Run: headless pygame with SDL's dummy video driver; simulated clock (each Clock.tick advances the game by its frame time, no real sleeping); random seed 0; keys injected as events and as key.get_pressed() state; no mouse input.
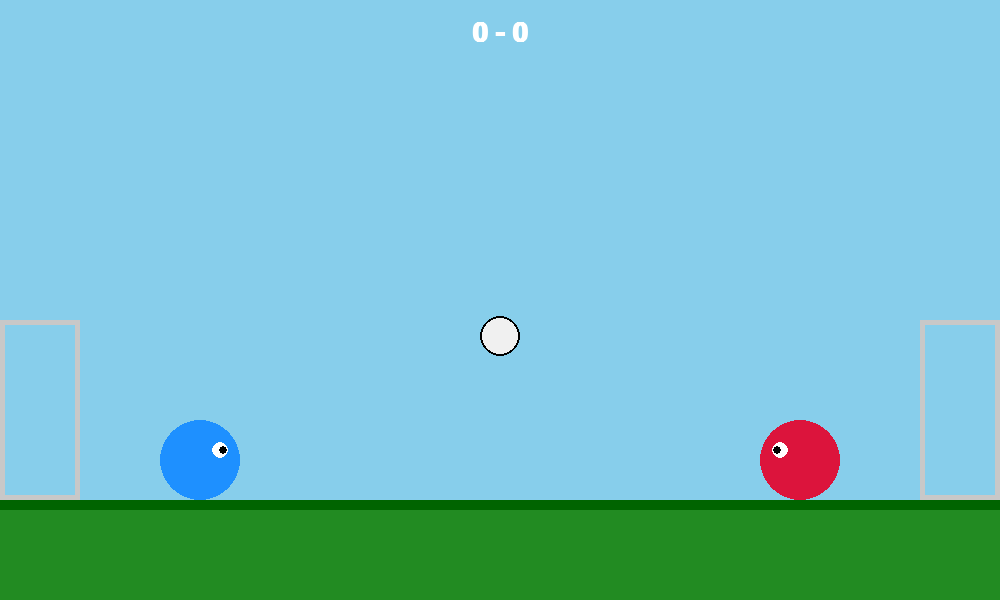
Frame 1 of 4 · flips 1–60 · no input
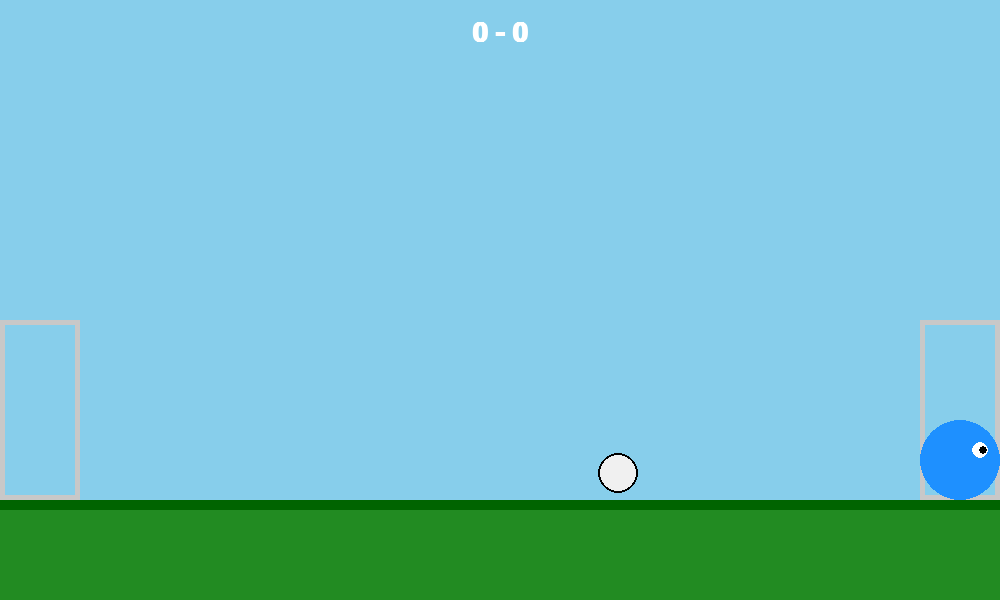
Frame 2 of 4 · flips 61–180 · tapped SPACE, RETURN · held RIGHT (→), D
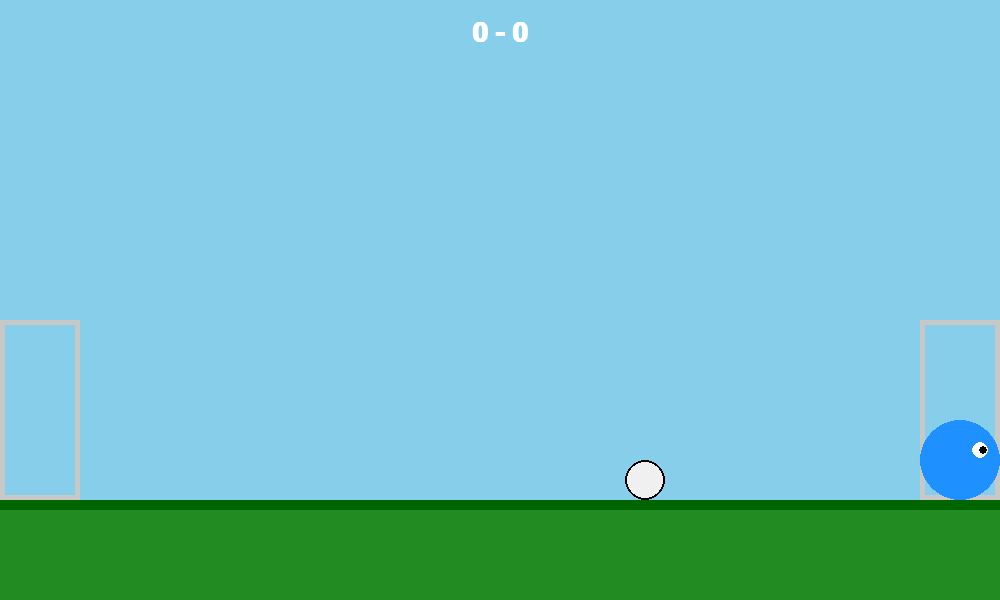
Frame 3 of 4 · flips 181–300 · held DOWN (↓), S
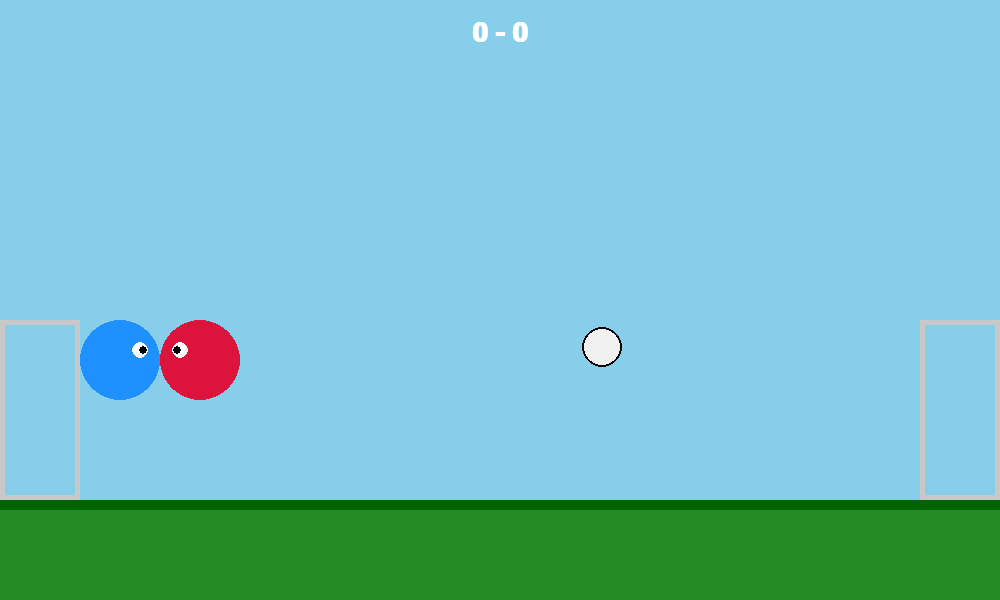
Frame 4 of 4 · flips 301–420 · held LEFT (←), A, UP (↑), W

The pygame program that drew these frames:

import pygame
import sys
import math

# Inizializzazione Pygame
pygame.init()

# Costanti di Gioco
WIDTH, HEIGHT = 1000, 600
FPS = 60
GRAVITY = 0.6
FRICTION = 0.99  # Attrito dell'aria per la palla

# Colori
WHITE = (255, 255, 255)
GREEN = (34, 139, 34)
DARK_GREEN = (0, 100, 0)
BLUE = (30, 144, 255)
RED = (220, 20, 60)
BALL_COLOR = (240, 240, 240)
GOAL_COLOR = (200, 200, 200)

screen = pygame.display.set_mode((WIDTH, HEIGHT))
pygame.display.set_caption("Head Ball 2 Clone - Fixed Arrow Keys")
clock = pygame.time.Clock()

class Player:
    def __init__(self, x, y, color, is_player_one):
        self.x = x
        self.y = y
        self.radius = 40
        self.color = color
        self.is_player_one = is_player_one
        self.speed = 7
        self.jump_power = -18  
        self.vel_y = 0
        self.is_grounded = False
        
    def move(self, keys):
        old_x = self.x
        old_y = self.y

        # --- GESTIONE INPUT MOVIMENTO ---
        if self.is_player_one:
            # P1: WASD
            if keys[pygame.K_a] and self.x - self.radius > 0:
                self.x -= self.speed
            if keys[pygame.K_d] and self.x + self.radius < WIDTH:
                self.x += self.speed
            if keys[pygame.K_w] and self.is_grounded:
                self.vel_y = self.jump_power
                self.is_grounded = False
        else:
            # P2: FRECCE DIREZIONALI (Sincronizzazione forzata)
            if (keys[pygame.K_LEFT] or keys[276]) and self.x - self.radius > 0:
                self.x -= self.speed
            if (keys[pygame.K_RIGHT] or keys[275]) and self.x + self.radius < WIDTH:
                self.x += self.speed
            if (keys[pygame.K_UP] or keys[273]) and self.is_grounded:
                self.vel_y = self.jump_power
                self.is_grounded = False

        # --- FISICA DEL SALTO CON LE TUE MODIFICHE ---
        PLAYER_GRAVITY = 0.95
        
        if self.vel_y > 0:
            self.vel_y += PLAYER_GRAVITY * 2.0  # La tua modifica fissa
        else:
            self.vel_y += PLAYER_GRAVITY
            
        self.y += self.vel_y

        # --- COLLISIONE SOFFITTO INVISIBILE ---
        if self.y - self.radius <= 100:
            self.y = 100 + self.radius
            self.vel_y = 0

        # --- COLLISIONE CON LE TRAVERSE DELLE PORTE ---
        on_left_crossbar = (self.x - self.radius <= 80)
        on_right_crossbar = (self.x + self.radius >= 920)

        if on_left_crossbar or on_right_crossbar:
            if self.y + self.radius >= 320 and self.y - self.radius <= 330:
                if old_y + self.radius <= 325:
                    self.y = 320 - self.radius
                    self.vel_y = 0
                    self.is_grounded = True
                elif old_y - self.radius >= 325:
                    self.y = 330 + self.radius
                    self.vel_y = 0
                else:
                    if on_left_crossbar:
                        self.x = 80 + self.radius
                    if on_right_crossbar:
                        self.x = 920 - self.radius

        # --- COLLISIONE CON IL TERRENO ---
        if self.y + self.radius >= 500:
            self.y = 500 - self.radius
            self.vel_y = 0
            self.is_grounded = True

    def kick(self, keys, ball):
        dx = ball.x - self.x
        dy = ball.y - self.y
        distance = math.hypot(dx, dy)
        
        if distance < self.radius + ball.radius + 25:
            if self.is_player_one:
                # P1: F = Raso terra, G = Pallonetto
                if keys[pygame.K_f]:   
                    ball.vel_x = 15
                    ball.vel_y = -2
                elif keys[pygame.K_g]: 
                    ball.vel_x = 10
                    ball.vel_y = -13
            else:
                # P2: - (Trattino) = Raso terra, . (Punto) = Pallonetto
                # Aggiunti controlli numerici alternativi per evitare conflitti di layout
                if keys[pygame.K_MINUS] or keys[pygame.K_KP_MINUS] or keys[45]: 
                    ball.vel_x = -15
                    ball.vel_y = -2
                elif keys[pygame.K_PERIOD] or keys[pygame.K_KP_PERIOD] or keys[46]: 
                    ball.vel_x = -10
                    ball.vel_y = -13

    def draw(self, surface):
        pygame.draw.circle(surface, self.color, (int(self.x), int(self.y)), self.radius)
        eye_offset = 20 if self.is_player_one else -20
        pygame.draw.circle(surface, WHITE, (int(self.x + eye_offset), int(self.y - 10)), 8)
        pygame.draw.circle(surface, (0,0,0), (int(self.x + eye_offset + (3 if self.is_player_one else -3)), int(self.y - 10)), 4)


class Ball:
    def __init__(self, x, y):
        self.x = x
        self.y = y
        self.radius = 20
        self.vel_x = 0
        self.vel_y = 0
        self.elasticity = 0.75
        self.is_grounded = False

    def update(self):
        self.vel_y += GRAVITY
        self.vel_x *= FRICTION
        
        self.x += self.vel_x
        self.y += self.vel_y

        # Collisione Terreno
        if self.y + self.radius >= 500:
            self.y = 500 - self.radius
            self.vel_y = -self.vel_y * self.elasticity
            self.vel_x *= 0.95
            self.is_grounded = True
        else:
            if abs((self.y + self.radius) - 500) < 5:
                self.is_grounded = True
            else:
                self.is_grounded = False

        # Collisione Soffitto
        if self.y - self.radius <= 0:
            self.y = self.radius
            self.vel_y = -self.vel_y * self.elasticity

        # Collisioni Pareti Laterali
        if self.x - self.radius <= 0:
            self.x = self.radius
            self.vel_x = -self.vel_x * self.elasticity
        elif self.x + self.radius >= WIDTH:
            self.x = WIDTH - self.radius
            self.vel_x = -self.vel_x * self.elasticity

    def check_collision_player(self, player):
        dx = self.x - player.x
        dy = self.y - player.y
        distance = math.hypot(dx, dy)
        min_dist = self.radius + player.radius

        if distance < min_dist:
            angle = math.atan2(dy, dx)
            self.x = player.x + min_dist * math.cos(angle)
            self.y = player.y + min_dist * math.sin(angle)
            
            speed = math.hypot(self.vel_x, self.vel_y)
            actual_speed = max(speed * self.elasticity, 5) 
            
            self.vel_x = math.cos(angle) * actual_speed
            self.vel_y = math.sin(angle) * actual_speed

    def check_sandwich(self, p1, p2):
        if p1.is_grounded and p2.is_grounded and self.is_grounded:
            dist_p1 = math.hypot(self.x - p1.x, self.y - p1.y)
            dist_p2 = math.hypot(self.x - p2.x, self.y - p2.y)
            
            if dist_p1 < (self.radius + p1.radius + 8) and dist_p2 < (self.radius + p2.radius + 8):
                self.vel_y = -14  
                self.vel_x = (self.x - (p1.x + p2.x) / 2) * 0.4 
                self.y = 500 - p1.radius * 2 - self.radius
                self.is_grounded = False

    def check_goal_collision(self):
        if 0 <= self.x <= 80 and abs(self.y - 320) <= self.radius:
            self.vel_y = -self.vel_y * self.elasticity
            self.y = 320 - self.radius if self.vel_y < 0 else 320 + self.radius
        
        if 920 <= self.x <= WIDTH and abs(self.y - 320) <= self.radius:
            self.vel_y = -self.vel_y * self.elasticity
            self.y = 320 - self.radius if self.vel_y < 0 else 320 + self.radius

    def draw(self, surface):
        pygame.draw.circle(surface, BALL_COLOR, (int(self.x), int(self.y)), self.radius)
        pygame.draw.circle(surface, (0,0,0), (int(self.x), int(self.y)), self.radius, 2)


def handle_player_collision(p1, p2):
    dx = p2.x - p1.x
    dy = p2.y - p1.y
    distance = math.hypot(dx, dy)
    min_dist = p1.radius + p2.radius

    if distance < min_dist:
        angle = math.atan2(dy, dx)
        overlap = min_dist - distance
        
        p1.x -= (overlap / 2) * math.cos(angle)
        p1.y -= (overlap / 2) * math.sin(angle)
        p2.x += (overlap / 2) * math.cos(angle)
        p2.y += (overlap / 2) * math.sin(angle)


def draw_scenery():
    screen.fill((135, 206, 235))
    pygame.draw.rect(screen, GREEN, (0, 500, WIDTH, 100))
    pygame.draw.rect(screen, DARK_GREEN, (0, 500, WIDTH, 10))
    pygame.draw.rect(screen, GOAL_COLOR, (0, 320, 80, 180), 5)
    pygame.draw.rect(screen, GOAL_COLOR, (920, 320, 80, 180), 5)


def main():
    player1 = Player(200, 400, BLUE, is_player_one=True)
    player2 = Player(800, 400, RED, is_player_one=False)
    ball = Ball(WIDTH // 2, 200)

    score_p1 = 0
    score_p2 = 0
    font = pygame.font.SysFont("Arial", 40, bold=True)

    running = True
    while running:
        clock.tick(FPS)
        
        # Gestione interna degli eventi necessaria per aggiornare lo stato di pygame.key.get_pressed()
        pygame.event.pump()
        keys = pygame.key.get_pressed()

        for event in pygame.event.get():
            if event.type == pygame.QUIT:
                running = False

        player1.move(keys)
        player2.move(keys)
        
        handle_player_collision(player1, player2)
        
        player1.kick(keys, ball)
        player2.kick(keys, ball)

        ball.update()
        ball.check_collision_player(player1)
        ball.check_collision_player(player2)
        ball.check_sandwich(player1, player2)
        ball.check_goal_collision()

        if ball.y > 320:
            if ball.x + ball.radius < 80:
                score_p2 += 1
                ball = Ball(WIDTH // 2, 200)
                player1.x, player1.y = 200, 400
                player2.x, player2.y = 800, 400
            elif ball.x - ball.radius > 920:
                score_p1 += 1
                ball = Ball(WIDTH // 2, 200)
                player1.x, player1.y = 200, 400
                player2.x, player2.y = 800, 400

        draw_scenery()
        player1.draw(screen)
        player2.draw(screen)
        ball.draw(screen)

        score_text = font.render(f"{score_p1} - {score_p2}", True, WHITE)
        screen.blit(score_text, (WIDTH // 2 - score_text.get_width() // 2, 20))

        pygame.display.flip()

    pygame.quit()
    sys.exit()

if __name__ == "__main__":
    main()
